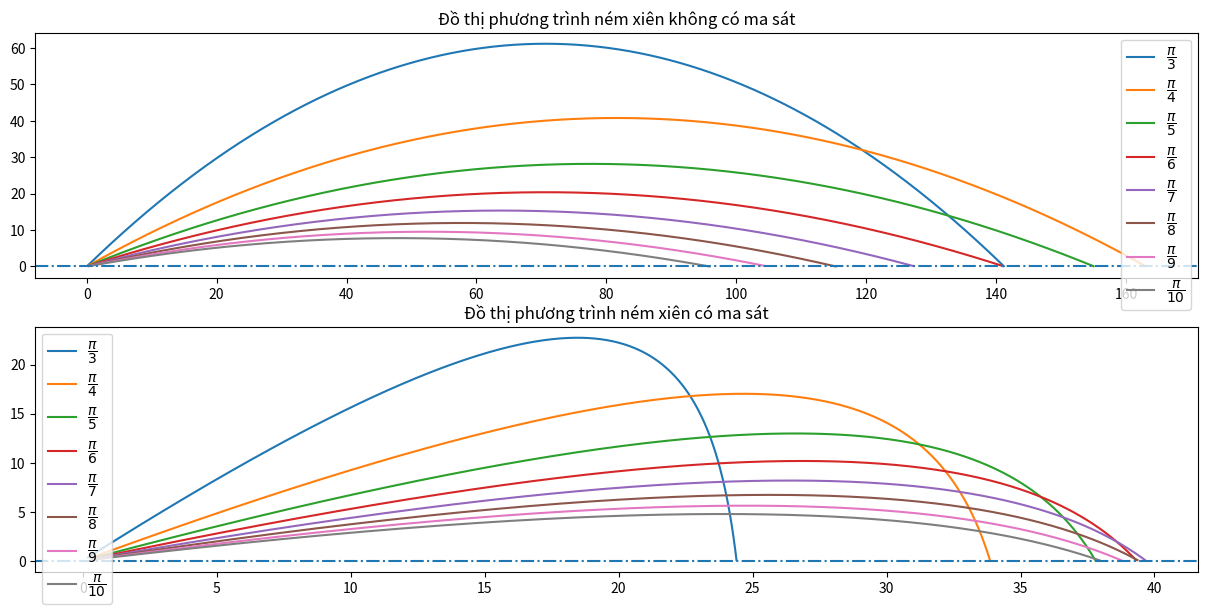

Source code (Python):
import numpy as np
import numpy.typing as npt
from numpy import sin, cos, pi
import matplotlib.pyplot as plt
import csv


def fArr(t, args):
    g = 9.81
    ax, vx, ay, vy = args
    ax = 0
    ay = -g
    F = np.zeros(4)
    F[0] = vx
    F[1] = ax
    F[2] = vy
    F[3] = ay

    return F


def fArrFriction(t, args):
    g = 9.81
    k = 0.8
    ax, vx, ay, vy = args

    n = 1
    ax = -k * (vx**2 + vy**2) ** ((n - 1) / 2) * vx
    ay = -k * (vx**2 + vy**2) ** ((n - 1) / 2) * vy - g

    F = np.zeros(4)
    F[0] = vx
    F[1] = ax
    F[2] = vy
    F[3] = ay

    return F


def rk4(fArr: npt.NDArray, tn: npt.NDArray, yn: npt.NDArray, h: float) -> npt.NDArray:

    k1 = fArr(tn, yn)
    k2 = fArr(tn + 0.5 * h, yn + 0.5 * h * k1)
    k3 = fArr(tn + 0.5 * h, yn + 0.5 * h * k2)
    k4 = fArr(tn + h, yn + h * k3)
    return yn + h / 6 * (k1 + 2 * k2 + 2 * k3 + k4)


def solve_sys_ode(fArr1, fArr2, a: float, b: float, h: float, solver: npt.NDArray, N: int) -> npt.NDArray:
    tn = np.arange(a, b + h, h)
    # theta = pi / 3

    listTheta = {
        0: [pi / 3, r"$\dfrac{\pi}{3}$"],
        1: [pi / 4, r"$\dfrac{\pi}{4}$"],
        2: [pi / 5, r"$\dfrac{\pi}{5}$"],
        3: [pi / 6, r"$\dfrac{\pi}{6}$"],
        4: [pi / 7, r"$\dfrac{\pi}{7}$"],
        5: [pi / 8, r"$\dfrac{\pi}{8}$"],
        6: [pi / 9, r"$\dfrac{\pi}{9}$"],
        7: [pi / 10, r"$\dfrac{\pi}{10}$"],
    }

    v0 = 40

    listXY = {"x": [], "ax": [], "y": [], "ay": []}

    listXYFriction = {"x": [], "ax": [], "y": [], "ay": []}

    for key in listTheta:
        theta = listTheta[key][0]
        dataXY = {"x": [], "ax": [], "y": [], "ay": []}
        dataXYFriction = {"x": [], "ax": [], "y": [], "ay": []}

        args = np.zeros(4)
        args[0] = 0
        args[1] = v0 * cos(theta)
        args[2] = 0
        args[3] = v0 * sin(theta)

        argsFriction = np.zeros(4)
        argsFriction[0] = 0
        argsFriction[1] = v0 * cos(theta)
        argsFriction[2] = 0
        argsFriction[3] = v0 * sin(theta)

        for i in range(len(tn) - 1):
            args = solver(fArr1, tn, args, h)
            if args[2] > 0:
                dataXY["x"].append(args[0])
                dataXY["ax"].append(args[1])
                dataXY["y"].append(args[2])
                dataXY["ay"].append(args[3])

        for i in range(len(tn) - 1):
            argsFriction = solver(fArr2, tn, argsFriction, h)
            if argsFriction[2] > 0:
                dataXYFriction["x"].append(argsFriction[0])
                dataXYFriction["ax"].append(argsFriction[1])
                dataXYFriction["y"].append(argsFriction[2])
                dataXYFriction["ay"].append(argsFriction[3])

        listXY["x"].append(dataXY["x"])
        listXY["ax"].append(dataXY["ax"])
        listXY["y"].append(dataXY["y"])
        listXY["ay"].append(dataXY["ay"])

        listXYFriction["x"].append(dataXYFriction["x"])
        listXYFriction["ax"].append(dataXYFriction["ax"])
        listXYFriction["y"].append(dataXYFriction["y"])
        listXYFriction["ay"].append(dataXYFriction["ay"])

    fig, (ax1, ax2) = plt.subplots(2, 1, figsize=(15, 7))

    for i in range(len(listXY["x"])):
        ax1.plot(listXY["x"][i], listXY["y"][i])
        ax1.legend([f"{listTheta[key][1]}" for key in listTheta])

    for i in range(len(listXYFriction["x"])):
        ax2.plot(listXYFriction["x"][i], listXYFriction["y"][i])
        ax2.legend([f"{listTheta[key][1]}" for key in listTheta])

    ax1.axhline(y=0, ls="-.")
    ax2.axhline(y=0, ls="-.")
    ax1.set_title(f"Đồ thị phương trình ném xiên không có ma sát")
    ax2.set_title(f"Đồ thị phương trình ném xiên có ma sát")

    plt.savefig("nemxien.pdf")

    plt.show()

    return listXY["x"], listXY["y"]


def main():
    x, y = solve_sys_ode(fArr, fArrFriction, 0, 100, 0.01, rk4, 100)


if __name__ == "__main__":
    main()
